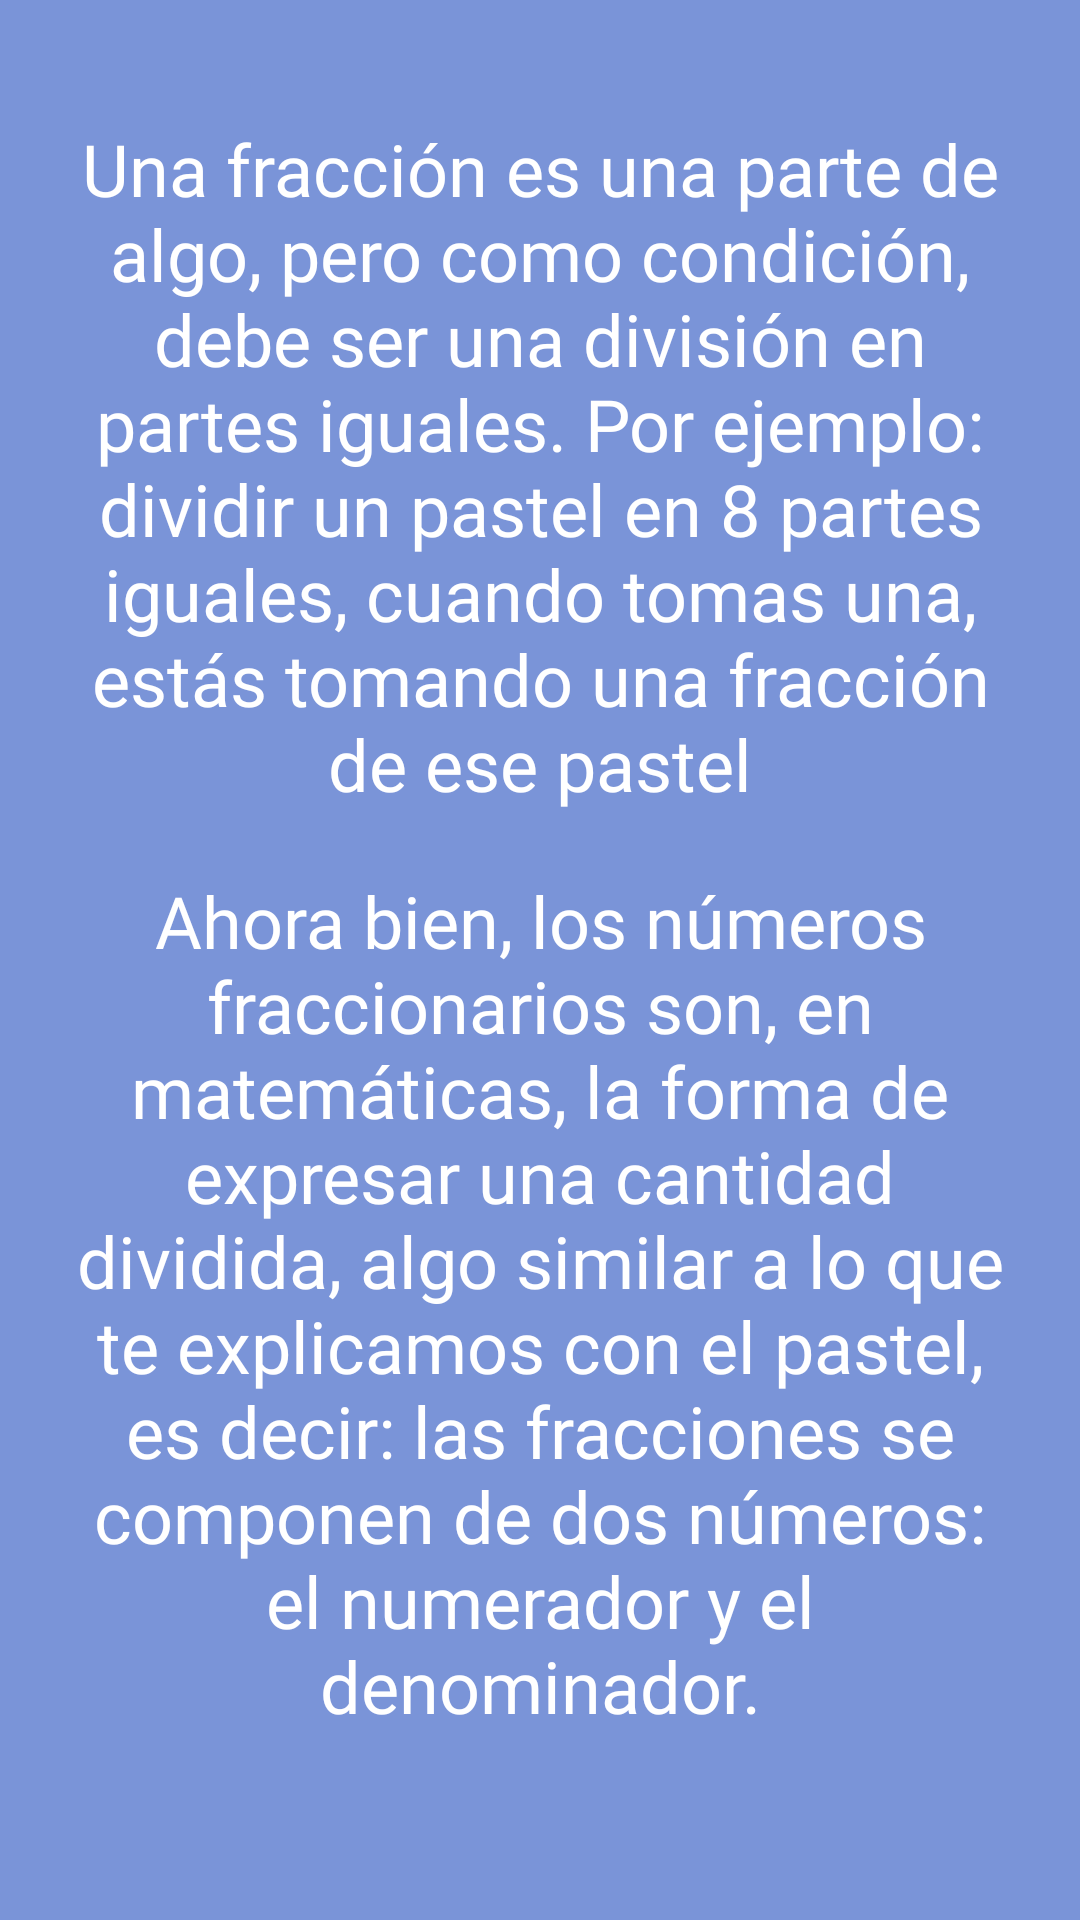

The Android layout XML behind this screen, and the referenced resources:
<!-- AndroidManifest.xml: application theme Theme.PrimerIntento -->
<!-- res/layout/activity_basico1.xml -->
<?xml version="1.0" encoding="utf-8"?>
<androidx.constraintlayout.widget.ConstraintLayout xmlns:android="http://schemas.android.com/apk/res/android"
    xmlns:app="http://schemas.android.com/apk/res-auto"
    xmlns:tools="http://schemas.android.com/tools"
    android:layout_width="match_parent"
    android:layout_height="match_parent"
    tools:context=".Basico_1">

    <LinearLayout
        android:layout_width="match_parent"
        android:layout_height="match_parent"
        android:background="#7A94D8"
        android:orientation="vertical"
        app:layout_constraintBottom_toBottomOf="parent"
        app:layout_constraintEnd_toEndOf="parent"
        app:layout_constraintStart_toStartOf="parent"
        app:layout_constraintTop_toTopOf="parent">

        <androidx.constraintlayout.widget.ConstraintLayout
            android:layout_width="match_parent"
            android:layout_height="wrap_content">

            <ImageButton
                android:id="@+id/btn_retroceso_b1_1"
                android:layout_width="wrap_content"
                android:layout_height="wrap_content"
                android:layout_marginTop="20dp"
                android:layout_marginEnd="20dp"
                android:backgroundTint="#9CC5F7"
                android:onClick="IrAMenu"
                android:scaleX="1.5"
                android:scaleY="1.5"
                app:layout_constraintEnd_toEndOf="parent"
                app:layout_constraintTop_toTopOf="parent"
                app:srcCompat="?attr/homeAsUpIndicator" />
        </androidx.constraintlayout.widget.ConstraintLayout>

        <ScrollView
            android:layout_width="match_parent"
            android:layout_height="match_parent">

            <LinearLayout
                android:layout_width="match_parent"
                android:layout_height="wrap_content"
                android:orientation="vertical">

                <Space
                    android:layout_width="0dp"
                    android:layout_height="20dp" />

                <TextView
                    android:id="@+id/textbasico_1_1"
                    android:layout_width="wrap_content"
                    android:layout_height="wrap_content"
                    android:layout_marginStart="20dp"
                    android:layout_marginEnd="20dp"
                    android:layout_marginBottom="20dp"
                    android:fontFamily="@font/aclonica"
                    android:text="@string/text_basico1_1"
                    android:textAlignment="center"
                    android:textColor="#FFFFFF"
                    android:textSize="24sp" />

                <TextView
                    android:id="@+id/textbasico_1_2"
                    android:layout_width="match_parent"
                    android:layout_height="wrap_content"
                    android:layout_marginStart="20dp"
                    android:layout_marginEnd="20sp"
                    android:layout_marginBottom="20dp"
                    android:fontFamily="@font/aclonica"
                    android:text="@string/text_basico1_2"
                    android:textAlignment="center"
                    android:textColor="#FFFFFF"
                    android:textSize="24sp" />

                <androidx.constraintlayout.widget.ConstraintLayout
                    android:layout_width="match_parent"
                    android:layout_height="match_parent">

                    <ImageView
                        android:id="@+id/imageView"
                        android:layout_width="365dp"
                        android:layout_height="197dp"
                        app:layout_constraintEnd_toEndOf="parent"
                        app:layout_constraintHorizontal_bias="0.489"
                        app:layout_constraintStart_toStartOf="parent"
                        app:srcCompat="@drawable/basico_1_1" />

                </androidx.constraintlayout.widget.ConstraintLayout>

                <TextView
                    android:id="@+id/textbasico_1_3"
                    android:layout_width="wrap_content"
                    android:layout_height="wrap_content"
                    android:layout_marginStart="20dp"
                    android:layout_marginTop="20dp"
                    android:layout_marginEnd="20dp"
                    android:fontFamily="@font/aclonica"
                    android:text="@string/text_basico1_3"
                    android:textAlignment="center"
                    android:textColor="#FFFFFF"
                    android:textSize="24sp" />

                <Space
                    android:layout_width="match_parent"
                    android:layout_height="20dp" />

                <ImageView
                    android:id="@+id/imageView2"
                    android:layout_width="wrap_content"
                    android:layout_height="wrap_content"
                    android:layout_marginStart="20dp"
                    android:layout_marginEnd="20dp"
                    app:srcCompat="@drawable/basico_1_2"
                    tools:layout_marginBottom="20dp" />

            </LinearLayout>
        </ScrollView>
    </LinearLayout>

</androidx.constraintlayout.widget.ConstraintLayout>
<!-- resources referenced by this layout -->
<resources>
  <!-- drawable basico_1_1: png bitmap (drawable, 26745 bytes) -->
  <!-- drawable basico_1_2: png bitmap (drawable, 28357 bytes) -->
  <string name="text_basico1_1">Una fracción es una parte de algo, pero como condición, debe ser una división en partes iguales. Por ejemplo: dividir un pastel en 8 partes iguales, cuando tomas una, estás tomando una fracción de ese pastel</string>
  <string name="text_basico1_2">Ahora bien, los números fraccionarios son, en matemáticas, la forma de expresar una cantidad dividida, algo similar a lo que te explicamos con el pastel, es decir: las fracciones se componen de dos números: el numerador y el denominador.</string>
  <string name="text_basico1_3">El numerador de un fraccionario corresponde al número que indica cuántas partes tomamos, mientras que el denominador indica en cuántas partes estaba dividida la unidad. Si volvemos al ejemplo de la torta, el numerador es la cantidad de trozos que se han comido, y el denominador es la cantidad inicial de porciones que había inicialmente.</string>
  
      //teoria de nivel medio
</resources>
